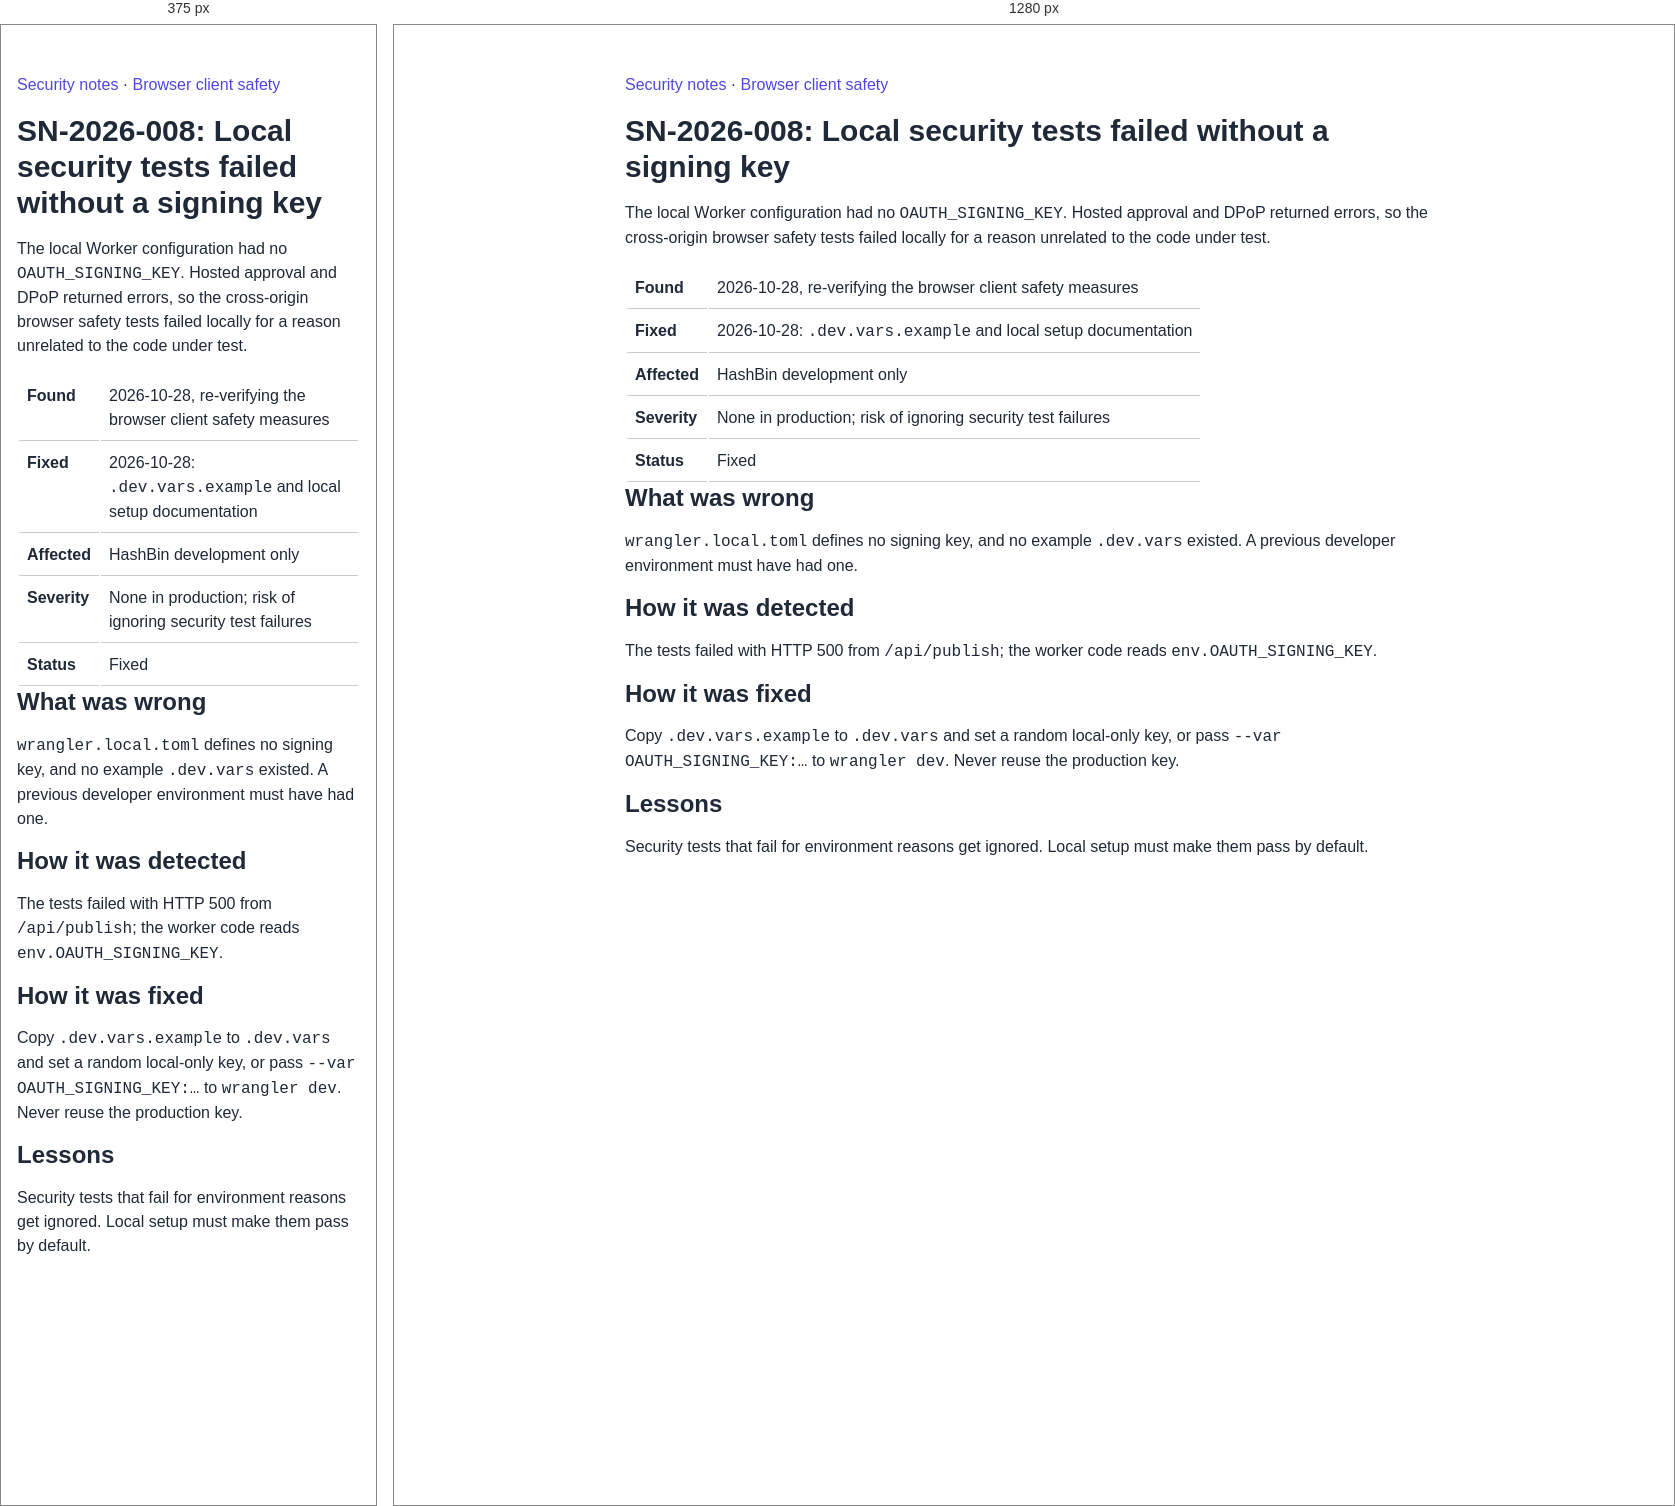
Rendered at 375 px and 1280 px, left to right.

<!-- file: sn-2026-008.html -->
<!doctype html>
<html lang="en"><head><meta charset="utf-8"><meta name="viewport" content="width=device-width, initial-scale=1"><title>SN-2026-008: Local security tests failed without a signing key — HashBin</title><link rel="stylesheet" href="/css/base.css"><link rel="stylesheet" href="/css/layout.css"><link rel="stylesheet" href="/css/components.css"><style>main{max-width:850px;margin:2rem auto;padding:1rem}li{margin:.5rem 0}td,th{padding:.5rem;text-align:left;border-bottom:1px solid #ccc;vertical-align:top}</style></head><body><main>
<p><a href="/docs/security/">Security notes</a> · <a href="/docs/browser-client-safety">Browser client safety</a></p>
<h1>SN-2026-008: Local security tests failed without a signing key</h1>
<p>The local Worker configuration had no <code>OAUTH_SIGNING_KEY</code>. Hosted approval and DPoP returned errors, so the cross-origin browser safety tests failed locally for a reason unrelated to the code under test.</p>
<div style="overflow-x:auto"><table><tr><th>Found</th><td>2026-10-28, re-verifying the browser client safety measures</td></tr><tr><th>Fixed</th><td>2026-10-28: <code>.dev.vars.example</code> and local setup documentation</td></tr><tr><th>Affected</th><td>HashBin development only</td></tr><tr><th>Severity</th><td>None in production; risk of ignoring security test failures</td></tr><tr><th>Status</th><td>Fixed</td></tr></table></div>
<h2>What was wrong</h2>
<p><code>wrangler.local.toml</code> defines no signing key, and no example <code>.dev.vars</code> existed. A previous developer environment must have had one.</p>
<h2>How it was detected</h2>
<p>The tests failed with HTTP 500 from <code>/api/publish</code>; the worker code reads <code>env.OAUTH_SIGNING_KEY</code>.</p>
<h2>How it was fixed</h2>
<p>Copy <code>.dev.vars.example</code> to <code>.dev.vars</code> and set a random local-only key, or pass <code>--var OAUTH_SIGNING_KEY:…</code> to <code>wrangler dev</code>. Never reuse the production key.</p>
<h2>Lessons</h2>
<p>Security tests that fail for environment reasons get ignored. Local setup must make them pass by default.</p>
</main></body></html>


/* @media block from layout.css */
@media (max-width: 768px) {
  .nav-header {
    flex-direction: column;
    gap: var(--spacing-md);
  }
  
  .nav-header nav {
    flex-wrap: wrap;
    justify-content: center;
  }
  
  .grid-cols-2,
  .grid-cols-3 {
    grid-template-columns: 1fr;
  }
  
  .dashboard-layout {
    flex-direction: column;
  }
  
  .dashboard-sidebar {
    width: 100%;
    position: static;
  }
  
  .dashboard-sidebar nav {
    flex-direction: row;
    overflow-x: auto;
  }
  
  .dashboard-sidebar nav a {
    white-space: nowrap;
  }
}